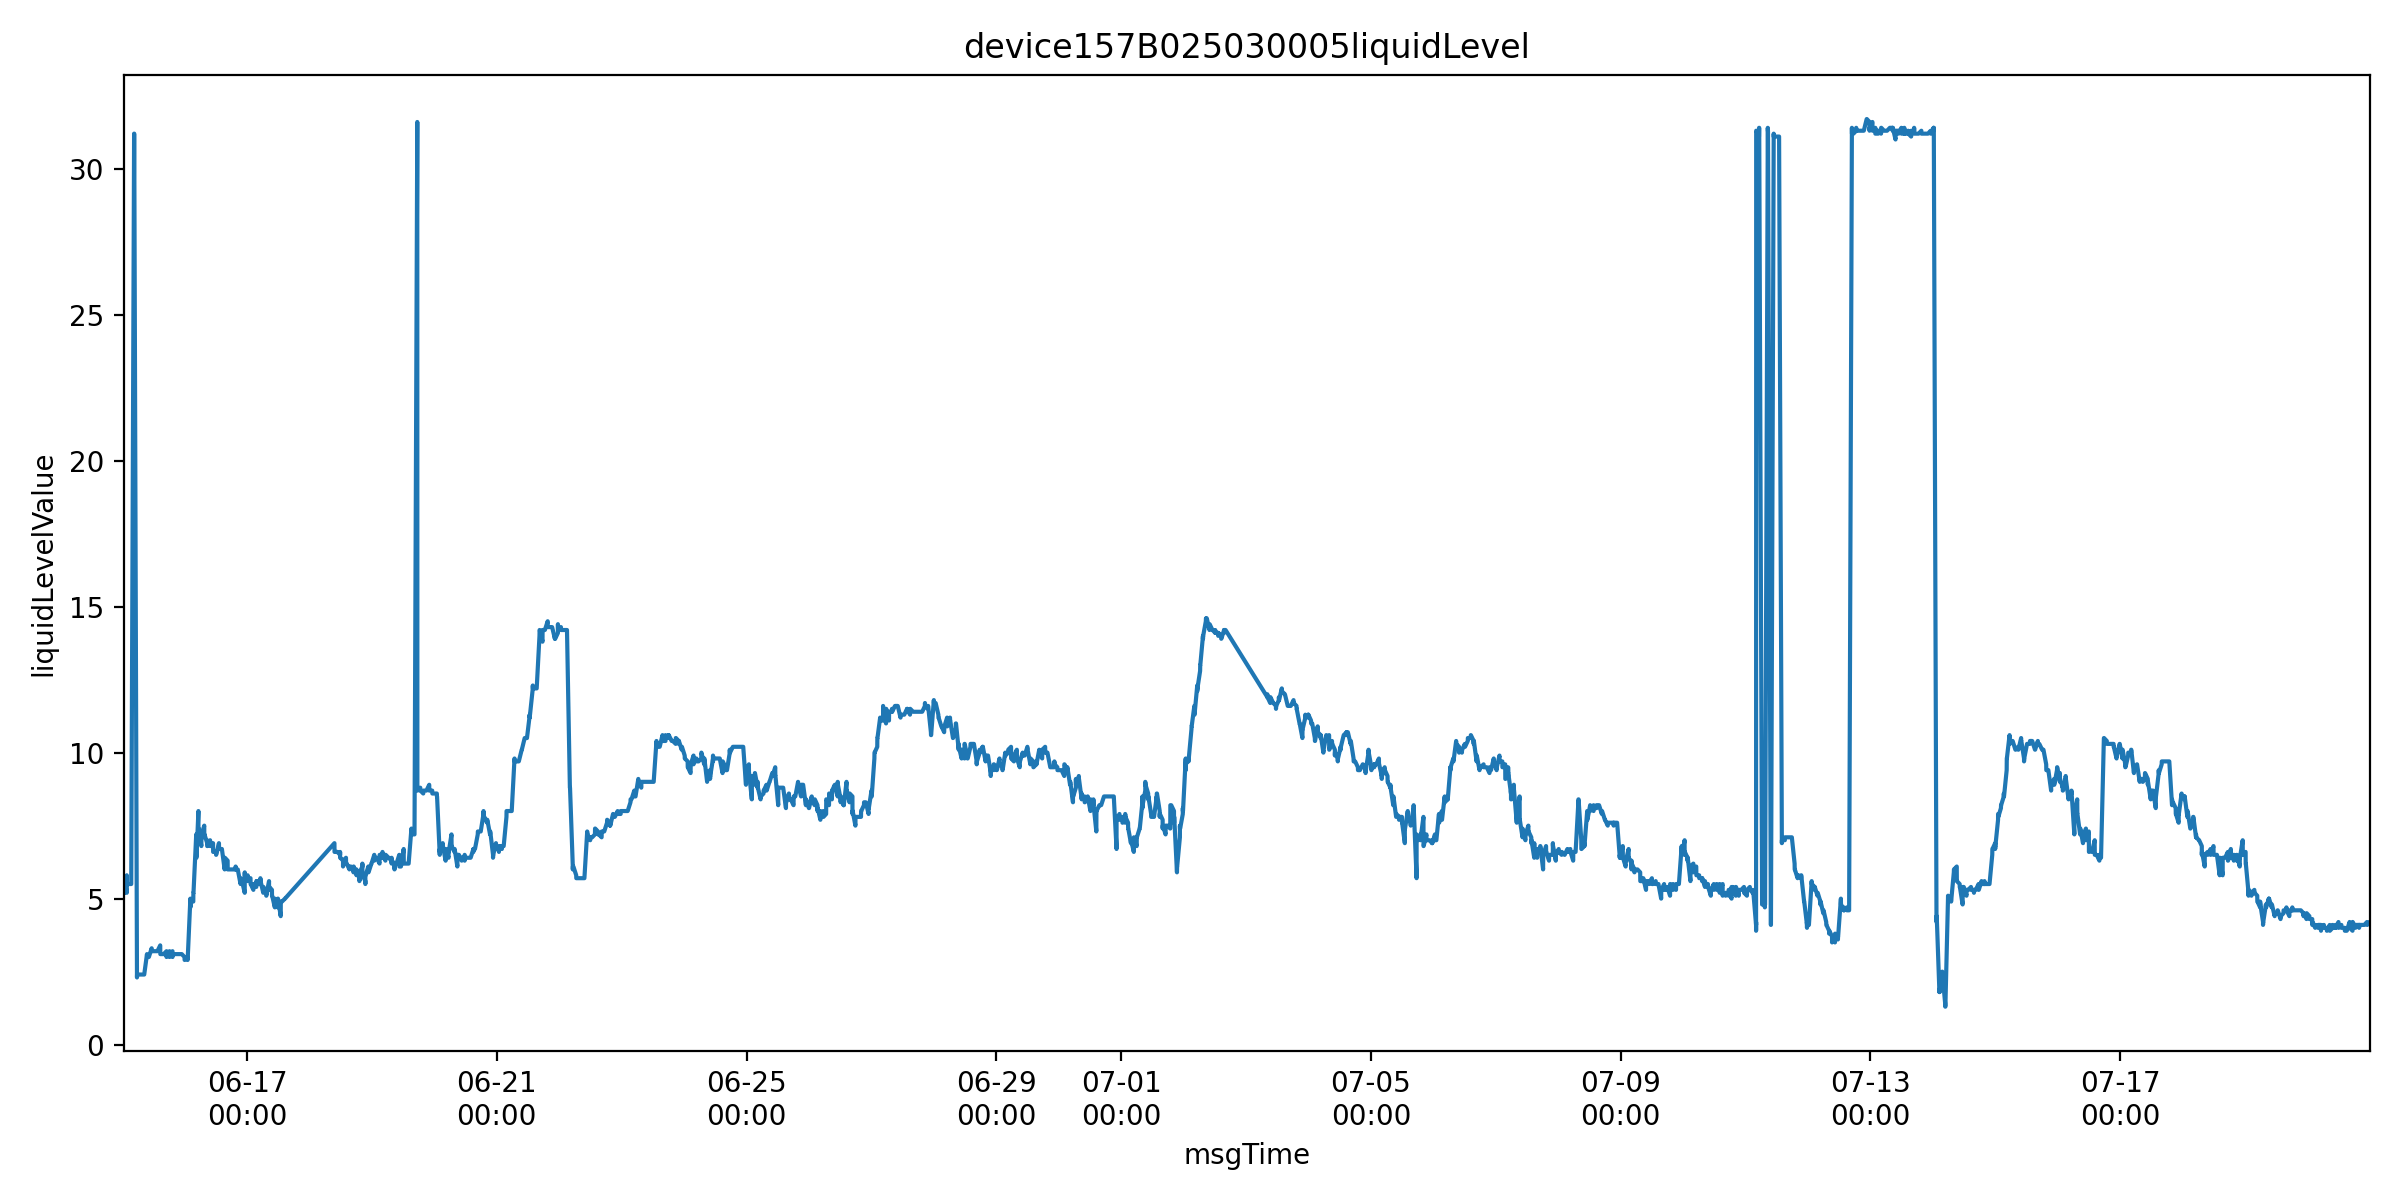

The file beside this chart, header and first rows:
farmName, sectionName, msgTimeStr, farmID, sectionID, liquidLevelValue, msgTime
中联峨桥智慧农业示范基地, 039, 1749947974000, 47035753446400, 65935709358850, 5.2, 2025-06-15 00:39:34
中联峨桥智慧农业示范基地, 039, 1749947976000, 47035753446400, 65935709358850, 5.4, 2025-06-15 00:39:36
中联峨桥智慧农业示范基地, 039, 1749947978000, 47035753446400, 65935709358850, 5.5, 2025-06-15 00:39:38
中联峨桥智慧农业示范基地, 039, 1749947981000, 47035753446400, 65935709358850, 5.5, 2025-06-15 00:39:41
中联峨桥智慧农业示范基地, 039, 1749947987000, 47035753446400, 65935709358850, 5.6, 2025-06-15 00:39:47
中联峨桥智慧农业示范基地, 039, 1749947992000, 47035753446400, 65935709358850, 5.7, 2025-06-15 00:39:52
中联峨桥智慧农业示范基地, 039, 1749947994000, 47035753446400, 65935709358850, 5.7, 2025-06-15 00:39:54
中联峨桥智慧农业示范基地, 039, 1749947997000, 47035753446400, 65935709358850, 5.7, 2025-06-15 00:39:57
中联峨桥智慧农业示范基地, 039, 1749948003000, 47035753446400, 65935709358850, 5.6, 2025-06-15 00:40:03
中联峨桥智慧农业示范基地, 039, 1749948008000, 47035753446400, 65935709358850, 5.7, 2025-06-15 00:40:08
中联峨桥智慧农业示范基地, 039, 1749948010000, 47035753446400, 65935709358850, 5.7, 2025-06-15 00:40:10
中联峨桥智慧农业示范基地, 039, 1749948022000, 47035753446400, 65935709358850, 5.7, 2025-06-15 00:40:22
中联峨桥智慧农业示范基地, 039, 1749948082000, 47035753446400, 65935709358850, 5.7, 2025-06-15 00:41:22
中联峨桥智慧农业示范基地, 039, 1749948143000, 47035753446400, 65935709358850, 5.7, 2025-06-15 00:42:23
中联峨桥智慧农业示范基地, 039, 1749948203000, 47035753446400, 65935709358850, 5.7, 2025-06-15 00:43:23
中联峨桥智慧农业示范基地, 039, 1749948263000, 47035753446400, 65935709358850, 5.7, 2025-06-15 00:44:23
中联峨桥智慧农业示范基地, 039, 1749952092000, 47035753446400, 65935709358850, 5.2, 2025-06-15 01:48:12
中联峨桥智慧农业示范基地, 039, 1749952095000, 47035753446400, 65935709358850, 5.4, 2025-06-15 01:48:15
中联峨桥智慧农业示范基地, 039, 1749952097000, 47035753446400, 65935709358850, 5.3, 2025-06-15 01:48:17
中联峨桥智慧农业示范基地, 039, 1749952100000, 47035753446400, 65935709358850, 5.3, 2025-06-15 01:48:20
中联峨桥智慧农业示范基地, 039, 1749952106000, 47035753446400, 65935709358850, 5.4, 2025-06-15 01:48:26
中联峨桥智慧农业示范基地, 039, 1749952109000, 47035753446400, 65935709358850, 5.7, 2025-06-15 01:48:29
中联峨桥智慧农业示范基地, 039, 1749952111000, 47035753446400, 65935709358850, 5.7, 2025-06-15 01:48:31
中联峨桥智慧农业示范基地, 039, 1749952113000, 47035753446400, 65935709358850, 5.7, 2025-06-15 01:48:33
中联峨桥智慧农业示范基地, 039, 1749952116000, 47035753446400, 65935709358850, 5.8, 2025-06-15 01:48:36
中联峨桥智慧农业示范基地, 039, 1749952122000, 47035753446400, 65935709358850, 5.5, 2025-06-15 01:48:42
中联峨桥智慧农业示范基地, 039, 1749952126000, 47035753446400, 65935709358850, 5.5, 2025-06-15 01:48:46
中联峨桥智慧农业示范基地, 039, 1749952169000, 47035753446400, 65935709358850, 5.5, 2025-06-15 01:49:29
中联峨桥智慧农业示范基地, 039, 1749952229000, 47035753446400, 65935709358850, 5.5, 2025-06-15 01:50:29
中联峨桥智慧农业示范基地, 039, 1749952290000, 47035753446400, 65935709358850, 5.5, 2025-06-15 01:51:30
中联峨桥智慧农业示范基地, 039, 1749952350000, 47035753446400, 65935709358850, 5.5, 2025-06-15 01:52:30
中联峨桥智慧农业示范基地, 039, 1749952410000, 47035753446400, 65935709358850, 5.5, 2025-06-15 01:53:30
中联峨桥智慧农业示范基地, 039, 1749955550000, 47035753446400, 65935709358850, 5.5, 2025-06-15 02:45:50
中联峨桥智慧农业示范基地, 039, 1749955611000, 47035753446400, 65935709358850, 5.5, 2025-06-15 02:46:51
中联峨桥智慧农业示范基地, 039, 1749955671000, 47035753446400, 65935709358850, 5.5, 2025-06-15 02:47:51
中联峨桥智慧农业示范基地, 039, 1749955731000, 47035753446400, 65935709358850, 5.5, 2025-06-15 02:48:51
中联峨桥智慧农业示范基地, 039, 1749955791000, 47035753446400, 65935709358850, 5.5, 2025-06-15 02:49:51
中联峨桥智慧农业示范基地, 039, 1749958013000, 47035753446400, 65935709358850, 5.5, 2025-06-15 03:26:53
中联峨桥智慧农业示范基地, 039, 1749958074000, 47035753446400, 65935709358850, 5.5, 2025-06-15 03:27:54
中联峨桥智慧农业示范基地, 039, 1749958134000, 47035753446400, 65935709358850, 5.5, 2025-06-15 03:28:54
中联峨桥智慧农业示范基地, 039, 1749958194000, 47035753446400, 65935709358850, 5.5, 2025-06-15 03:29:54
中联峨桥智慧农业示范基地, 039, 1749958254000, 47035753446400, 65935709358850, 5.5, 2025-06-15 03:30:54
中联峨桥智慧农业示范基地, 039, 1749962076000, 47035753446400, 65935709358850, 31.2, 2025-06-15 04:34:36
中联峨桥智慧农业示范基地, 039, 1749962078000, 47035753446400, 65935709358850, 31.2, 2025-06-15 04:34:38
中联峨桥智慧农业示范基地, 039, 1749962080000, 47035753446400, 65935709358850, 31.2, 2025-06-15 04:34:40
中联峨桥智慧农业示范基地, 039, 1749962084000, 47035753446400, 65935709358850, 31.1, 2025-06-15 04:34:44
中联峨桥智慧农业示范基地, 039, 1749962089000, 47035753446400, 65935709358850, 31.2, 2025-06-15 04:34:49
中联峨桥智慧农业示范基地, 039, 1749962095000, 47035753446400, 65935709358850, 31.2, 2025-06-15 04:34:55
中联峨桥智慧农业示范基地, 039, 1749962097000, 47035753446400, 65935709358850, 31.2, 2025-06-15 04:34:57
中联峨桥智慧农业示范基地, 039, 1749962100000, 47035753446400, 65935709358850, 31.2, 2025-06-15 04:35:00
中联峨桥智慧农业示范基地, 039, 1749962106000, 47035753446400, 65935709358850, 31.2, 2025-06-15 04:35:06
中联峨桥智慧农业示范基地, 039, 1749962110000, 47035753446400, 65935709358850, 31.2, 2025-06-15 04:35:10
中联峨桥智慧农业示范基地, 039, 1749962157000, 47035753446400, 65935709358850, 31.2, 2025-06-15 04:35:57
中联峨桥智慧农业示范基地, 039, 1749962217000, 47035753446400, 65935709358850, 31.2, 2025-06-15 04:36:57
中联峨桥智慧农业示范基地, 039, 1749962278000, 47035753446400, 65935709358850, 31.2, 2025-06-15 04:37:58
中联峨桥智慧农业示范基地, 039, 1749962338000, 47035753446400, 65935709358850, 31.2, 2025-06-15 04:38:58
中联峨桥智慧农业示范基地, 039, 1749962398000, 47035753446400, 65935709358850, 31.2, 2025-06-15 04:39:58
中联峨桥智慧农业示范基地, 039, 1749966192000, 47035753446400, 65935709358850, 2.3, 2025-06-15 05:43:12
中联峨桥智慧农业示范基地, 039, 1749966194000, 47035753446400, 65935709358850, 2.3, 2025-06-15 05:43:14
中联峨桥智慧农业示范基地, 039, 1749966196000, 47035753446400, 65935709358850, 2.3, 2025-06-15 05:43:16
... 10,823 more rows
